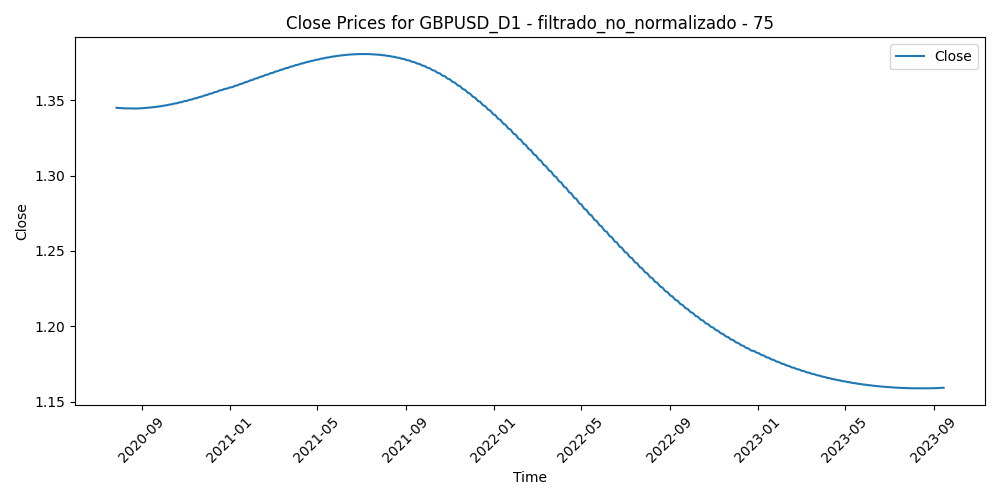

Source data for this figure (header and first rows):
Time, Close, Volume, diferencia_media_75
2020-07-28, 1.345, 103473, -0.04586
2020-07-29, 1.345, 101515, -0.05159
2020-07-30, 1.345, 113127, -0.06063
2020-07-31, 1.345, 140418, -0.05881
2020-08-03, 1.345, 116433, -0.05714
2020-08-04, 1.345, 96868, -0.05563
2020-08-05, 1.345, 97721, -0.05883
2020-08-06, 1.345, 121405, -0.0606
2020-08-07, 1.345, 113161, -0.05058
2020-08-10, 1.345, 79305, -0.05193
2020-08-11, 1.345, 105318, -0.04854
2020-08-12, 1.345, 106946, -0.04621
2020-08-13, 1.345, 87895, -0.04913
2020-08-14, 1.344, 82269, -0.0501
2020-08-17, 1.344, 72134, -0.0512
2020-08-18, 1.344, 90081, -0.06353
2020-08-19, 1.344, 105676, -0.04859
2020-08-20, 1.344, 117594, -0.05893
2020-08-21, 1.344, 112267, -0.04554
2020-08-24, 1.344, 83703, -0.04195
2020-08-25, 1.345, 90931, -0.04952
2020-08-26, 1.345, 84070, -0.05423
2020-08-27, 1.345, 126246, -0.05174
2020-08-28, 1.345, 119145, -0.06525
2020-08-31, 1.345, 94368, -0.06524
2020-09-01, 1.345, 123633, -0.06548
2020-09-02, 1.345, 109962, -0.06074
2020-09-03, 1.345, 120824, -0.05231
2020-09-04, 1.345, 117698, -0.05095
2020-09-07, 1.345, 63285, -0.03802
2020-09-08, 1.345, 115052, -0.01871
2020-09-09, 1.345, 103303, -0.01952
2020-09-10, 1.345, 118975, 8.973333333339717e-05
2020-09-11, 1.345, 98242, 0.002109
2020-09-14, 1.345, 82723, -0.002405
2020-09-15, 1.345, 84994, -0.006286
2020-09-16, 1.345, 108670, -0.01362
2020-09-17, 1.345, 123367, -0.0137
2020-09-18, 1.345, 98716, -0.007658
2020-09-21, 1.346, 109392, 0.002455
2020-09-22, 1.346, 110322, 0.01043
2020-09-23, 1.346, 109603, 0.01143
2020-09-24, 1.346, 115284, 0.009831
2020-09-25, 1.346, 94055, 0.0102
2020-09-28, 1.346, 96030, 0.001641
2020-09-29, 1.346, 92001, -8.479999999999599e-05
2020-09-30, 1.346, 105680, -0.004779
2020-10-01, 1.346, 112949, -0.002408
2020-10-02, 1.346, 124306, -0.006409
2020-10-05, 1.347, 77132, -0.0105
2020-10-06, 1.347, 96317, 0.0008341
2020-10-07, 1.347, 91304, -0.002952
2020-10-08, 1.347, 81562, -0.003904
2020-10-09, 1.347, 75114, -0.01408
2020-10-12, 1.347, 62899, -0.01497
2020-10-13, 1.347, 89569, -0.001213
2020-10-14, 1.347, 88504, -0.008177
2020-10-15, 1.348, 95389, 0.003213
2020-10-16, 1.348, 95823, 0.003181
2020-10-19, 1.348, 86643, -0.0002288
... 756 more rows
